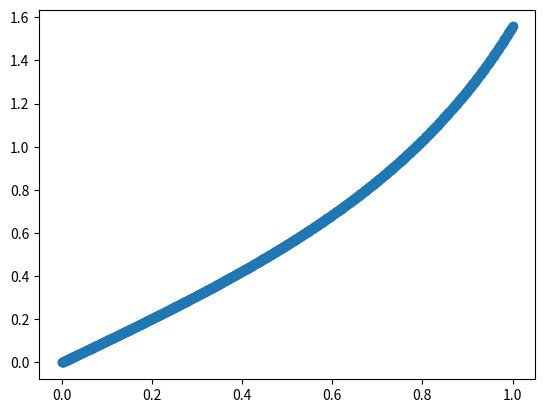

Recreate this plot in Python.
import numpy as np 
import matplotlib.pyplot as plt 

#ODE's 

#Euler method 
b = 1
a = 0
n = 1000
puntos = np.linspace(a,b,n)
h = float((b-a)/(n-1.0))	

x = np.zeros(n)
y = np.zeros(n)


def funcion_p(x,y):
	
	return 1+y*y


#for i in range(0,n-1):
#	x[i+1] = x[i] + h 
#	y[i+1] = y[i] + h*funcion_p(x[i],y[i])
	

#Leap-frog - center difference
#x[1] = a+h
#y[1] = y[0] + h*funcion_p(x[0],y[0])
#for i in range(1,n-1):
#	x[i+1] = x[i] + h 
#	y[i+1] = y[i-1] + 2*h*funcion_p(x[i],y[i])
	

x[0] = a
y[0] = 0

#Runge-kutta 4 order 

for i in range(0,n-1):
	
	k1 = k1 = h*funcion_p(x[i],y[i])
	k2 = h*funcion_p(x[i]+(0.5*h),y[i]+(0.5*k1))
	k3 = h*funcion_p(x[i]+(0.5*h),y[i]+(0.5*k2))
	k4 = h*funcion_p(x[i]+h,y[i]+k3)

	prom = ((k1+(2.0*k2)+(2.0*k3)+k4))*(0.166666666)

	x[i+1] = x[i] + h
	y[i+1] = y[i] + prom
	

plt.scatter(x,y)
plt.show()
plt.close()
